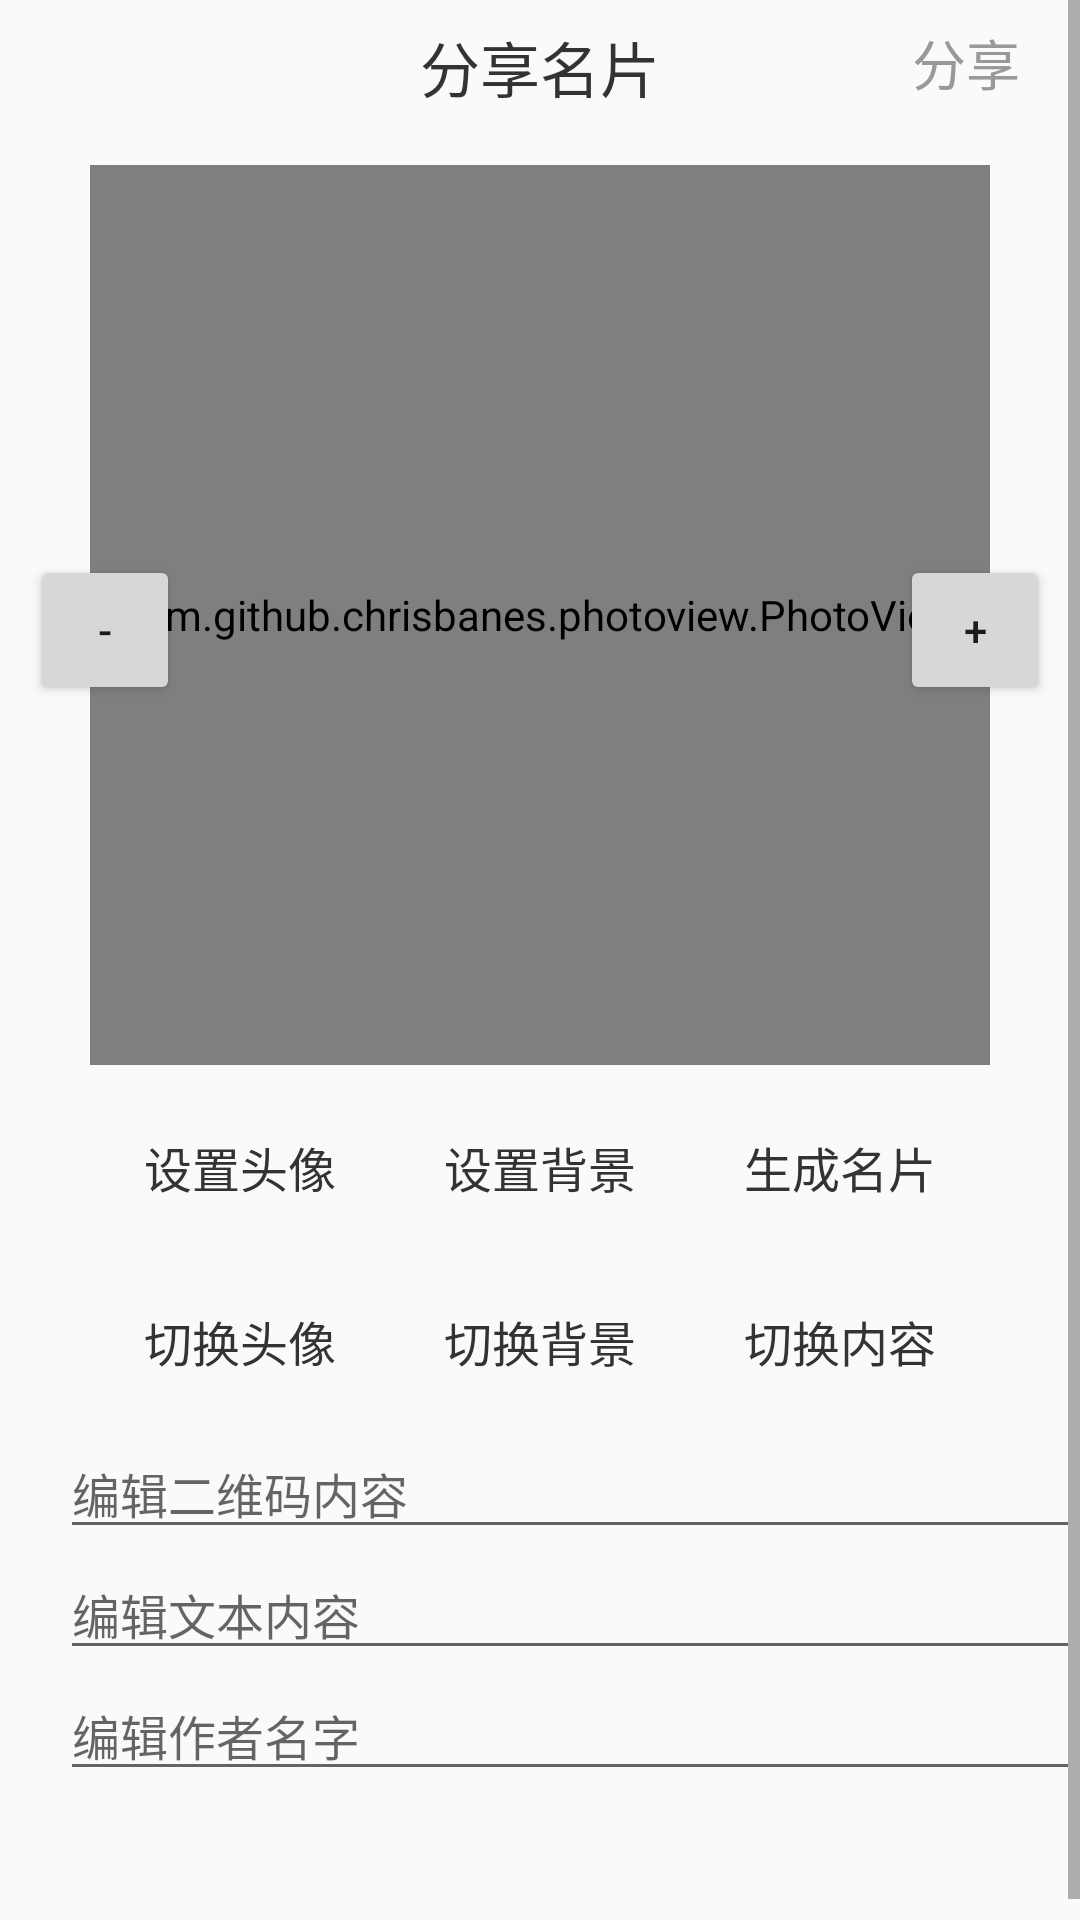

Here is an Android app screen rendered from its layout file. Give the layout XML and the strings, colors and styles it references.
<!-- AndroidManifest.xml: application theme AppTheme -->
<!-- res/layout/activity_share_card.xml -->
<?xml version="1.0" encoding="utf-8"?>
<ScrollView xmlns:android="http://schemas.android.com/apk/res/android"
    xmlns:tools="http://schemas.android.com/tools"
    android:layout_width="match_parent"
    android:layout_height="match_parent"
    tools:context=".ShareCardActivity">

    <RelativeLayout
        android:layout_width="match_parent"
        android:layout_height="match_parent"
        android:paddingBottom="50dp">

        <RelativeLayout
            android:id="@+id/title_bar"
            android:layout_width="match_parent"
            android:layout_height="45dp"
            android:gravity="center_vertical">

            <TextView
                android:layout_width="wrap_content"
                android:layout_height="wrap_content"
                android:layout_centerHorizontal="true"
                android:text="分享名片"
                android:textColor="#333333"
                android:textSize="20sp" />

            <TextView
                android:id="@+id/share_text_view"
                android:layout_width="wrap_content"
                android:layout_height="wrap_content"
                android:layout_alignParentRight="true"
                android:layout_marginRight="20dp"
                android:text="分享"
                android:textColor="#999999"
                android:textSize="18sp" />
        </RelativeLayout>


        <com.github.chrisbanes.photoview.PhotoView
            android:id="@+id/preview_image_view"
            android:layout_width="300dp"
            android:layout_height="300dp"
            android:layout_below="@+id/title_bar"
            android:layout_centerHorizontal="true"
            android:layout_marginTop="10dp"
            android:background="@color/colorPrimary" />

        <Button
            android:id="@+id/add_btn"
            android:layout_width="50dp"
            android:layout_height="50dp"
            android:layout_alignParentRight="true"
            android:layout_below="@+id/title_bar"
            android:layout_marginRight="10dp"
            android:layout_marginTop="140dp"
            android:text="+" />

        <Button
            android:id="@+id/sub_btn"
            android:layout_width="50dp"
            android:layout_height="50dp"
            android:layout_alignTop="@+id/add_btn"
            android:layout_marginLeft="10dp"
            android:text="-" />


        <LinearLayout
            android:layout_width="match_parent"
            android:layout_height="wrap_content"
            android:layout_below="@+id/preview_image_view"
            android:layout_marginLeft="20dp"
            android:layout_marginTop="10dp"
            android:orientation="vertical">


            <LinearLayout
                android:layout_width="match_parent"
                android:layout_height="wrap_content"
                android:layout_marginLeft="20dp"
                android:layout_marginRight="20dp"
                android:orientation="horizontal">

                <Button
                    android:id="@+id/avatar_btn"
                    android:layout_width="100dp"
                    android:layout_height="wrap_content"
                    android:layout_marginRight="20dp"
                    android:layout_weight="1"
                    android:background="@drawable/clicked"
                    android:gravity="center"
                    android:padding="5dp"
                    android:text="设置头像"
                    android:textColor="#333333"
                    android:textSize="16sp" />

                <Button
                    android:id="@+id/bg_btn"
                    android:layout_width="100dp"
                    android:layout_height="wrap_content"
                    android:layout_marginRight="20dp"
                    android:layout_weight="1"
                    android:background="@drawable/clicked"
                    android:gravity="center"
                    android:padding="5dp"
                    android:text="设置背景"
                    android:textColor="#333333"
                    android:textSize="16sp" />

                <Button
                    android:id="@+id/build_btn"
                    android:layout_width="100dp"
                    android:layout_height="wrap_content"
                    android:layout_marginRight="20dp"
                    android:layout_weight="1"
                    android:background="@drawable/clicked"
                    android:gravity="center"
                    android:padding="5dp"
                    android:text="生成名片"
                    android:textColor="#333333"
                    android:textSize="16sp" />

            </LinearLayout>

            <LinearLayout
                android:layout_width="match_parent"
                android:layout_height="wrap_content"
                android:layout_marginLeft="20dp"
                android:layout_marginRight="20dp"
                android:layout_marginTop="10dp"
                android:orientation="horizontal">

                <Button
                    android:id="@+id/change_avatar_btn"
                    android:layout_width="100dp"
                    android:layout_height="wrap_content"
                    android:layout_marginRight="20dp"
                    android:layout_weight="1"
                    android:background="@drawable/clicked"
                    android:gravity="center"
                    android:padding="5dp"
                    android:text="切换头像"
                    android:textColor="#333333"
                    android:textSize="16sp" />

                <Button
                    android:id="@+id/change_bg_btn"
                    android:layout_width="100dp"
                    android:layout_height="wrap_content"
                    android:layout_marginRight="20dp"
                    android:layout_weight="1"
                    android:background="@drawable/clicked"
                    android:gravity="center"
                    android:padding="5dp"
                    android:text="切换背景"
                    android:textColor="#333333"
                    android:textSize="16sp" />

                <Button
                    android:id="@+id/change_content"
                    android:layout_width="100dp"
                    android:layout_height="wrap_content"
                    android:layout_marginRight="20dp"
                    android:layout_weight="1"
                    android:background="@drawable/clicked"
                    android:gravity="center"
                    android:padding="5dp"
                    android:text="切换内容"
                    android:textColor="#333333"
                    android:textSize="16sp" />

            </LinearLayout>


            <EditText
                android:id="@+id/qr_edit"
                android:layout_width="match_parent"
                android:layout_height="wrap_content"
                android:layout_marginTop="5dp"
                android:hint="编辑二维码内容"
                android:textColor="#333333"
                android:textSize="16sp" />

            <EditText
                android:id="@+id/content_edit"
                android:layout_width="match_parent"
                android:layout_height="wrap_content"
                android:hint="编辑文本内容"
                android:textColor="#333333"
                android:textSize="16sp" />

            <EditText
                android:id="@+id/author_edit"
                android:layout_width="match_parent"
                android:layout_height="wrap_content"
                android:hint="编辑作者名字"
                android:textColor="#333333"
                android:textSize="16sp" />


        </LinearLayout>

    </RelativeLayout>

</ScrollView>
<!-- resources referenced by this layout -->
<resources>
  <color name="colorPrimary">#32CD33</color>
  <style name="AppTheme" parent="Theme.AppCompat.Light.NoActionBar">
          
          <item name="colorPrimary">@color/colorPrimary</item>
          <item name="colorPrimaryDark">@color/colorPrimaryDark</item>
          <item name="colorAccent">@color/colorAccent</item>
      </style>
  <color name="colorPrimaryDark">#32CD33</color>
  <color name="colorAccent">#32CD33</color>
</resources>
